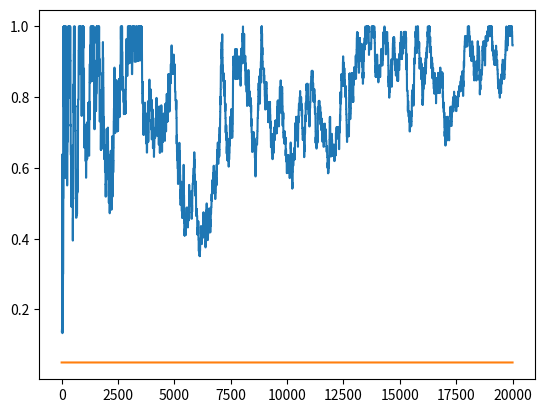

Write the Python code that produced this figure.
import numpy as np 
from scipy.stats import chi2
import matplotlib.pyplot as plt

class data_generator(object):
    def __init__(self, p1, p2):
        self.p1 = p1 #prob of click for group 1
        self.p2 = p2 #prob of click for group 2

    def next(self):
        """
        Will return wheter a person clicked on advertisement 1 or advertisement 2. Also ensures there are the same
        number of samples in each group, even though not needed for chisquare.
        """
        click1 = 1 if (np.random.random() < self.p1) else 0 
        click2 = 1 if (np.random.random() < self.p2) else 0 

        return click1, click2


def get_p_value(T):
    """
    Takes in a contingency table. det = first value * last value - second value * third value
    """
    det = T[0,0] * T[1,1] - T[0,1] * T[1,0]
    c2 = float(det)/T[0].sum() * det/T[1].sum() * T.sum()/T[:,0].sum()/T[:,1].sum()
    p = 1 - chi2.cdf(x=c2, df=1)
    
    return p

def experiment(p1, p2, N):
    data = data_generator(p1, p2)
    p_values = np.empty(N)
    T = np.zeros((2,2)).astype(np.float32) #So we can use it with SKlearn if need be
    for i in range(N):
        c1, c2 = data.next()
        T[0,c1] += 1 #puts clicks in the first column, no-clicks in the second column
        T[1,c2] += 1
        if i < 10: # divide by row and column, if any of them are 0, the formula will break 
            p_values[i] = None
        else:
            p_values[i] = get_p_value(T)
    plt.plot(p_values)
    plt.plot(np.ones(N) * 0.05)
    plt.show()

if __name__ == "__main__":
    experiment(0.1, 0.1, 20000)
